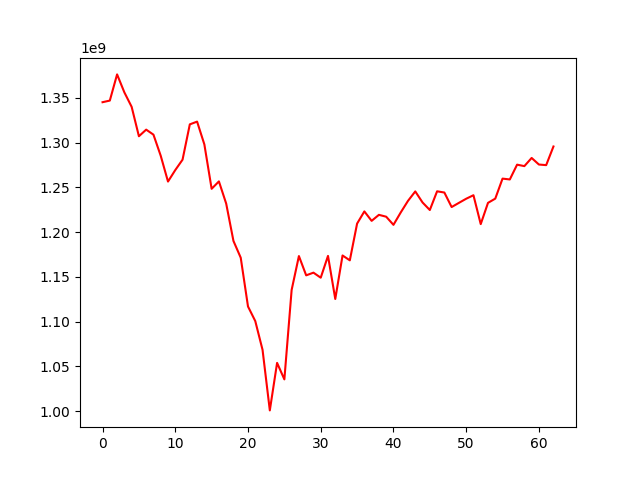

Source data for this figure (header and first rows):
, 0
0, 1345235864
1, 1347061745
2, 1376323951
3, 1356231992
4, 1340098709
5, 1307186104
6, 1314566737
7, 1308956892
8, 1285350327
9, 1256521594
10, 1269360949
11, 1280973739
12, 1320462348
13, 1323539228
14, 1298033279
15, 1248408241
16, 1256697305
17, 1231916743
18, 1190107726
19, 1171396289
20, 1116842841
21, 1100533939
22, 1068398996
23, 1000671135
24, 1053797751
25, 1035354550
26, 1135343525
27, 1173217126
28, 1151663840
29, 1154673864
30, 1149031416
31, 1173404464
32, 1125250631
33, 1173877177
34, 1168444770
35, 1209505707
36, 1223133077
37, 1212587473
38, 1219308962
39, 1217225264
40, 1208132239
41, 1221968952
42, 1234946738
43, 1245492449
44, 1233139149
45, 1224700018
46, 1245621897
47, 1244251842
48, 1228033993
49, 1232698207
50, 1237311906
51, 1241249351
52, 1208941988
53, 1232702260
54, 1237444248
55, 1259811971
56, 1258868186
57, 1275410332
58, 1273775017
59, 1282904482
... 3 more rows
